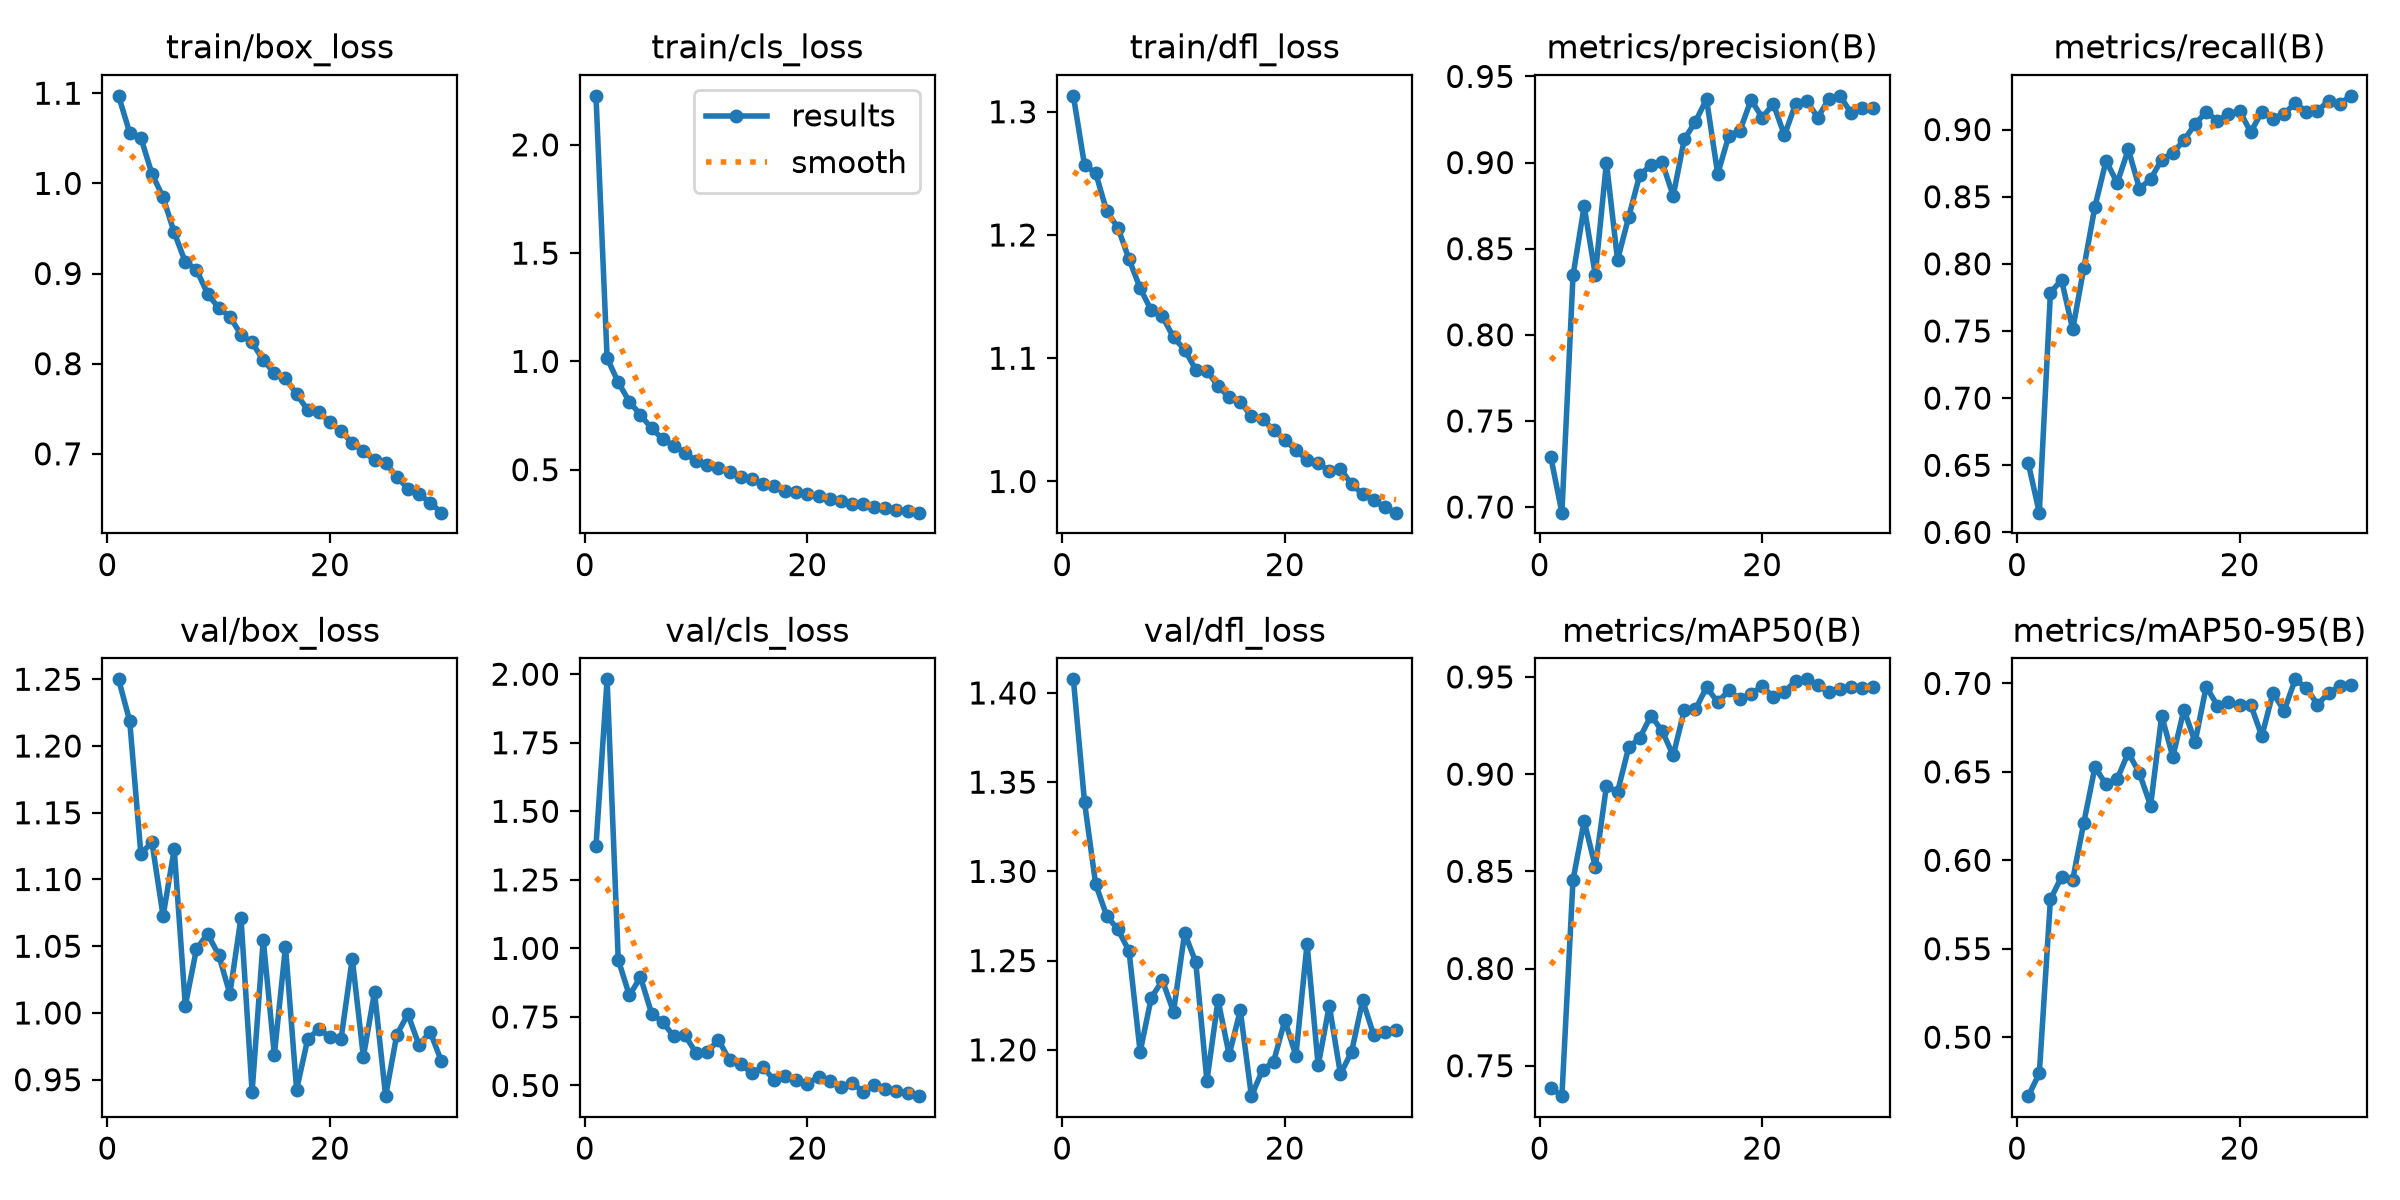

The file beside this chart, header and first rows:
epoch, time, train/box_loss, train/cls_loss, train/dfl_loss, metrics/precision(B), metrics/recall(B), metrics/mAP50(B), metrics/mAP50-95(B), val/box_loss, val/cls_loss, val/dfl_loss, lr/pg0, lr/pg1, lr/pg2
1, 42.89, 1.097, 2.226, 1.313, 0.7291, 0.6519, 0.7387, 0.4667, 1.25, 1.374, 1.408, 0.0004149, 0.0004149, 0.0004149
2, 78.76, 1.056, 1.016, 1.257, 0.6967, 0.6147, 0.7343, 0.4795, 1.219, 1.981, 1.339, 0.0008041, 0.0008041, 0.0008041
3, 142, 1.051, 0.9034, 1.25, 0.8345, 0.7786, 0.8457, 0.5779, 1.119, 0.9592, 1.293, 0.001166, 0.001166, 0.001166
4, 172.4, 1.011, 0.8146, 1.219, 0.8746, 0.788, 0.8758, 0.5907, 1.128, 0.8284, 1.275, 0.001126, 0.001126, 0.001126
5, 217.8, 0.9846, 0.7528, 1.206, 0.8347, 0.7511, 0.8524, 0.589, 1.073, 0.8954, 1.268, 0.001085, 0.001085, 0.001085
6, 247.7, 0.9456, 0.6904, 1.18, 0.9, 0.797, 0.8938, 0.6213, 1.123, 0.7624, 1.255, 0.001044, 0.001044, 0.001044
7, 286.8, 0.9126, 0.6421, 1.157, 0.8435, 0.8426, 0.8909, 0.6526, 1.006, 0.7313, 1.199, 0.001002, 0.001002, 0.001002
8, 335.6, 0.9044, 0.6105, 1.139, 0.8683, 0.8767, 0.9137, 0.6429, 1.048, 0.6788, 1.229, 0.0009612, 0.0009612, 0.0009612
9, 365, 0.8775, 0.5784, 1.134, 0.8929, 0.8602, 0.9187, 0.6459, 1.059, 0.6833, 1.239, 0.00092, 0.00092, 0.00092
10, 410.9, 0.8618, 0.5382, 1.117, 0.8984, 0.8852, 0.93, 0.6609, 1.043, 0.6183, 1.221, 0.0008787, 0.0008787, 0.0008787
11, 440, 0.8521, 0.5226, 1.107, 0.9003, 0.8561, 0.9224, 0.6492, 1.014, 0.6207, 1.265, 0.0008375, 0.0008375, 0.0008375
12, 487.4, 0.8323, 0.5089, 1.091, 0.8807, 0.863, 0.9096, 0.6309, 1.071, 0.6671, 1.249, 0.0007962, 0.0007962, 0.0007962
13, 516.1, 0.8235, 0.4885, 1.09, 0.9135, 0.8777, 0.9329, 0.6816, 0.9409, 0.5924, 1.183, 0.000755, 0.000755, 0.000755
14, 548.7, 0.8038, 0.465, 1.077, 0.9238, 0.8827, 0.9333, 0.6585, 1.055, 0.5787, 1.228, 0.0007137, 0.0007137, 0.0007137
15, 580.5, 0.7898, 0.4577, 1.069, 0.9368, 0.892, 0.9448, 0.6852, 0.9688, 0.5446, 1.197, 0.0006725, 0.0006725, 0.0006725
16, 609.2, 0.7838, 0.4354, 1.065, 0.8934, 0.9041, 0.937, 0.6668, 1.05, 0.5679, 1.222, 0.0006312, 0.0006312, 0.0006312
17, 638.3, 0.7662, 0.4265, 1.053, 0.9155, 0.9131, 0.943, 0.6982, 0.9426, 0.5197, 1.174, 0.00059, 0.00059, 0.00059
18, 667.1, 0.7485, 0.4028, 1.05, 0.9185, 0.9067, 0.9387, 0.6875, 0.9806, 0.5359, 1.189, 0.0005487, 0.0005487, 0.0005487
19, 695.6, 0.7464, 0.3962, 1.042, 0.9364, 0.9114, 0.9413, 0.6897, 0.9878, 0.5187, 1.193, 0.0005075, 0.0005075, 0.0005075
20, 723.9, 0.7347, 0.3892, 1.034, 0.9261, 0.9139, 0.9452, 0.6877, 0.982, 0.5071, 1.216, 0.0004662, 0.0004662, 0.0004662
21, 758, 0.7248, 0.3786, 1.026, 0.9341, 0.8982, 0.9397, 0.6879, 0.9808, 0.5312, 1.197, 0.000425, 0.000425, 0.000425
22, 787, 0.7121, 0.367, 1.017, 0.9159, 0.9132, 0.9425, 0.6702, 1.041, 0.517, 1.259, 0.0003837, 0.0003837, 0.0003837
23, 821.8, 0.7027, 0.3572, 1.015, 0.934, 0.9082, 0.9478, 0.6947, 0.9672, 0.4944, 1.191, 0.0003425, 0.0003425, 0.0003425
24, 853.7, 0.6929, 0.3434, 1.008, 0.9358, 0.9117, 0.9488, 0.6844, 1.016, 0.5098, 1.225, 0.0003012, 0.0003012, 0.0003012
25, 882.1, 0.6898, 0.3397, 1.01, 0.9261, 0.9197, 0.9457, 0.7023, 0.9377, 0.4778, 1.186, 0.00026, 0.00026, 0.00026
26, 911.3, 0.6747, 0.3283, 0.9976, 0.937, 0.9133, 0.9423, 0.6975, 0.9836, 0.5027, 1.199, 0.0002188, 0.0002188, 0.0002188
27, 940.5, 0.6613, 0.3216, 0.9899, 0.9387, 0.9139, 0.9438, 0.688, 0.9991, 0.4855, 1.228, 0.0001775, 0.0001775, 0.0001775
28, 969.6, 0.6553, 0.3147, 0.9849, 0.9286, 0.9214, 0.9448, 0.6946, 0.9759, 0.4785, 1.208, 0.0001363, 0.0001363, 0.0001363
29, 1004, 0.6459, 0.3072, 0.9789, 0.9318, 0.9193, 0.9445, 0.6983, 0.9859, 0.4711, 1.21, 9.5e-05, 9.5e-05, 9.5e-05
30, 1037, 0.6347, 0.3016, 0.9747, 0.9319, 0.9251, 0.9448, 0.6991, 0.9641, 0.4611, 1.211, 5.375e-05, 5.375e-05, 5.375e-05
